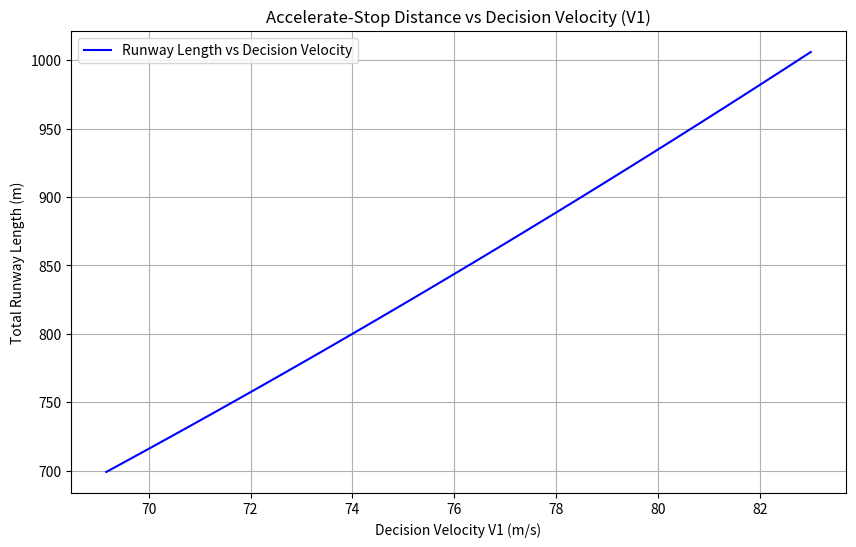

Recreate this plot in Python.
import numpy as np
import math
import matplotlib.pyplot as plt

# Constants
g = 9.81  # Gravity (m/s^2)
T = 620000  # Thrust (N)
W = 229800  # Aircraft weight (N)
Uacc = 0.015  # Friction coefficient during acceleration
Udec = 0.40  # Friction coefficient during deceleration
CD = 0.0233  # Drag coefficient
CL = 0.15  # Lift coefficient
CLmax = 1.24  # Maximum lift coefficient
rho = 1.225  # Air density (kg/m^3)
S = 363.1  # Wing surface area (m^2)

# Compute velocities
Vmin = math.sqrt((2 * W) / (CLmax * rho * S))  # Stall speed (minimum velocity)
VOne = 249 / 3.6  # Convert 249 km/h to m/s (decision speed V1)
Vlof = 1.2 * VOne  # Lift-off velocity (1.2 times stall speed)

print(f"Stall speed Vmin: {Vmin:.2f} m/s")
print(f"Lift-off speed Vlof: {Vlof:.2f} m/s")

V1_range = np.linspace(VOne, Vlof, 100)  # Range of decision velocities

# Function to compute acceleration distance
def accel_distance(v1):
    p = g * ((T / W) - Uacc)  # Constant linear acceleration term
    q = (g * (CD - Uacc * CL) * S) / (2 * W)  # Quadratic drag term
    return (1 / (2 * q)) * np.log(1 + (q * v1**2) / p)  # Correct logarithmic formula

# Function to compute deceleration distance
def decel_distance(v1):
    a_decel = g * Udec  # Constant deceleration
    return v1**2 / (2 * a_decel)

# Compute total accelerate-stop distance
total_distance = [accel_distance(v1) + decel_distance(v1) for v1 in V1_range]

# Plot the graph
plt.figure(figsize=(10, 6))
plt.plot(V1_range, total_distance, label='Runway Length vs Decision Velocity', color='b')
plt.xlabel('Decision Velocity V1 (m/s)')
plt.ylabel('Total Runway Length (m)')
plt.title('Accelerate-Stop Distance vs Decision Velocity (V1)')
plt.grid(True)
plt.legend()
plt.show()
